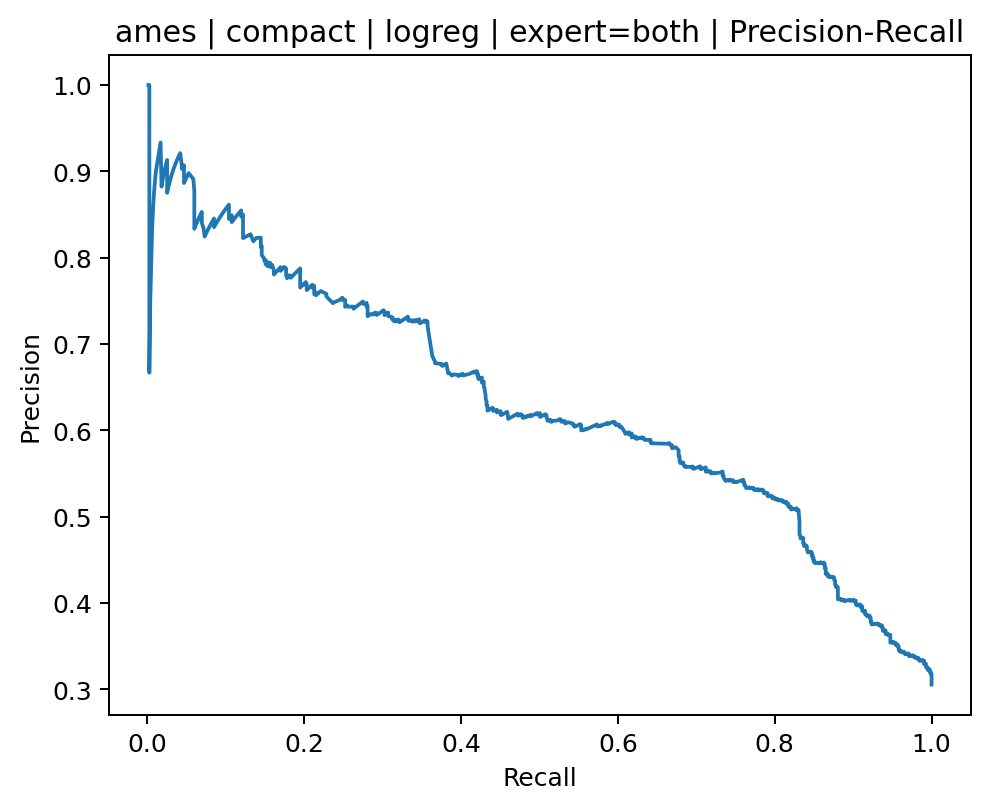

The file beside this chart, header and first rows:
precision, recall, threshold
0.3054, 1.0, 6.294711385450705e-11
0.3055, 1.0, 1.837177963879952e-05
0.3056, 1.0, 3.738656704536139e-05
0.3057, 1.0, 5.9752646819186414e-05
0.3058, 1.0, 0.0001887
0.3059, 1.0, 0.0002413
0.306, 1.0, 0.0002607
0.3061, 1.0, 0.0003803
0.3063, 1.0, 0.0004307
0.3064, 1.0, 0.0004314
0.3065, 1.0, 0.000565
0.3066, 1.0, 0.0005808
0.3067, 1.0, 0.0008675
0.3068, 1.0, 0.001017
0.3069, 1.0, 0.001204
0.307, 1.0, 0.001207
0.3073, 1.0, 0.001418
0.3074, 1.0, 0.001476
0.3075, 1.0, 0.00155
0.3076, 1.0, 0.001921
0.3077, 1.0, 0.002099
0.3078, 1.0, 0.002398
0.3079, 1.0, 0.00257
0.3081, 1.0, 0.003266
0.3082, 1.0, 0.003266
0.3083, 1.0, 0.003839
0.3084, 1.0, 0.00401
0.3085, 1.0, 0.004892
0.3086, 1.0, 0.005768
0.3089, 1.0, 0.00702
0.3091, 1.0, 0.007063
0.3092, 1.0, 0.007331
0.3093, 1.0, 0.007374
0.3094, 1.0, 0.00764
0.3095, 1.0, 0.008129
0.3097, 1.0, 0.008133
0.3098, 1.0, 0.008163
0.3099, 1.0, 0.008779
0.31, 1.0, 0.009775
0.3101, 1.0, 0.0108
0.3102, 1.0, 0.01083
0.3103, 1.0, 0.01083
0.3106, 1.0, 0.01085
0.3107, 1.0, 0.01277
0.3108, 1.0, 0.01286
0.311, 1.0, 0.0129
0.3112, 1.0, 0.01339
0.3114, 1.0, 0.01339
0.3115, 1.0, 0.01421
0.3116, 1.0, 0.01511
0.3117, 1.0, 0.01559
0.3118, 1.0, 0.01619
0.312, 1.0, 0.01626
0.3121, 1.0, 0.01632
0.3122, 1.0, 0.01693
0.3123, 1.0, 0.01699
0.3124, 1.0, 0.01793
0.3125, 1.0, 0.0192
0.3129, 1.0, 0.01921
0.313, 1.0, 0.0193
... 1,640 more rows
